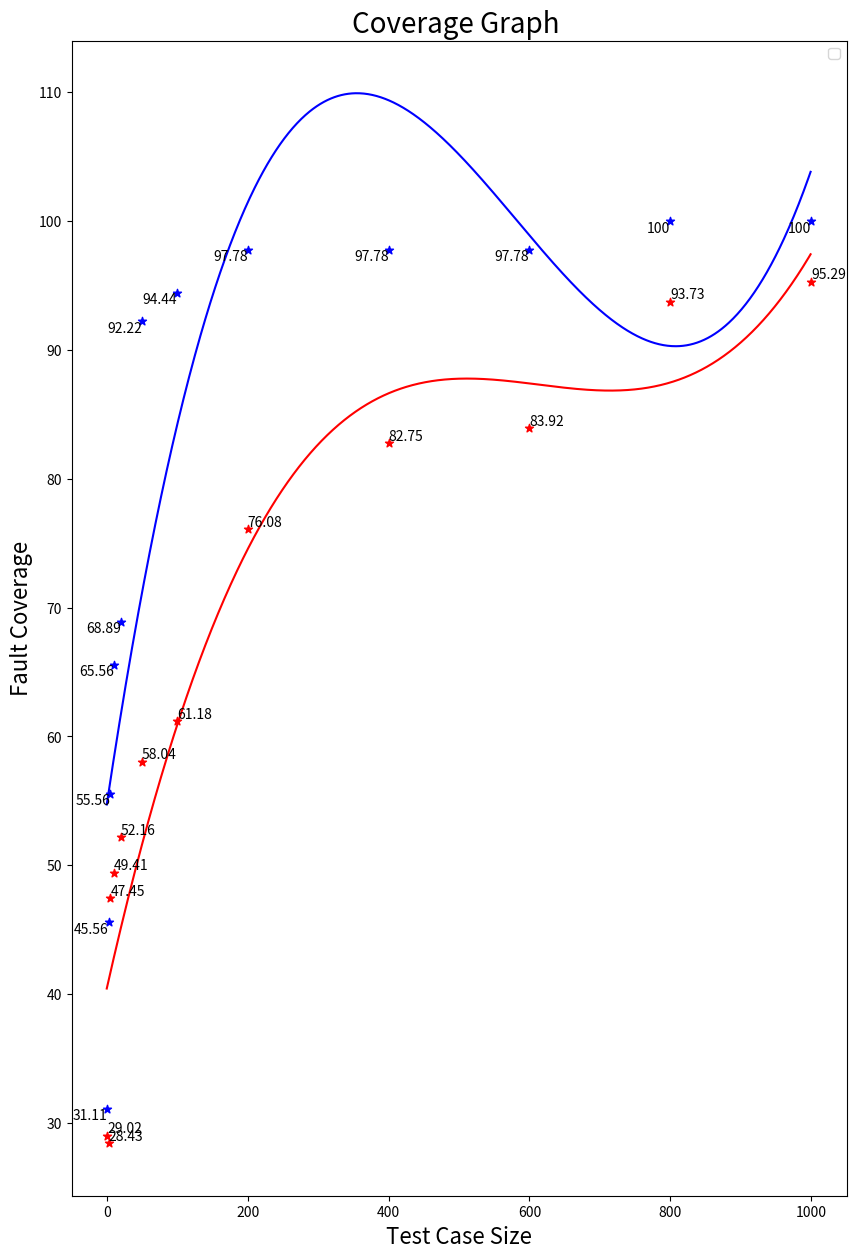

This figure's Python source:
import matplotlib.pyplot as plt
import numpy as np

test_case_size = [1, 3, 5, 10, 20, 50, 100, 200, 400, 600, 800, 1000]
x1 = np.arange(1000)
x2 = np.arange(1000)
statement = [29.02, 28.43, 47.45, 49.41, 52.16, 58.04, 61.18, 76.08, 82.75, 83.92, 93.73, 95.29]
branch = [31.11, 45.56, 55.56, 65.56, 68.89, 92.22, 94.44, 97.78, 97.78, 97.78, 100, 100]

f1 = np.polyfit(test_case_size, statement,3)
p1 = np.poly1d(f1)
y1 = p1(x1)
print(y1)

f2 = np.polyfit(test_case_size, branch,3)
p1 = np.poly1d(f2)
y2 = p1(x2)
print(y2)

plt.figure(figsize=(10, 15), dpi=100)

# plt.xticks(range(100, 1000, 10))
# plt.yticks(range(100, 1000, 10))
plt.xlabel("Test Case Size", fontdict={'size': 16})
plt.ylabel("Fault Coverage", fontdict={'size': 16})
plt.title("Coverage Graph ", fontdict={'size': 20})
plt.legend(loc='best')

for a, b in zip(test_case_size, statement):
    plt.text(a, b, b, ha='left', va='bottom', fontsize=10)

for a, b in zip(test_case_size, branch):
    plt.text(a, b, b, ha='right', va='top', fontsize=10)

plt.scatter(test_case_size,statement, marker='*',color='r')
plt.plot(x1,y1, color='r')

plt.scatter(test_case_size,branch, marker='*',color='b')
# plt.plot(test_case_size,branch, marker='*',color='b')
plt.plot(x2,y2, color='b')


plt.show()